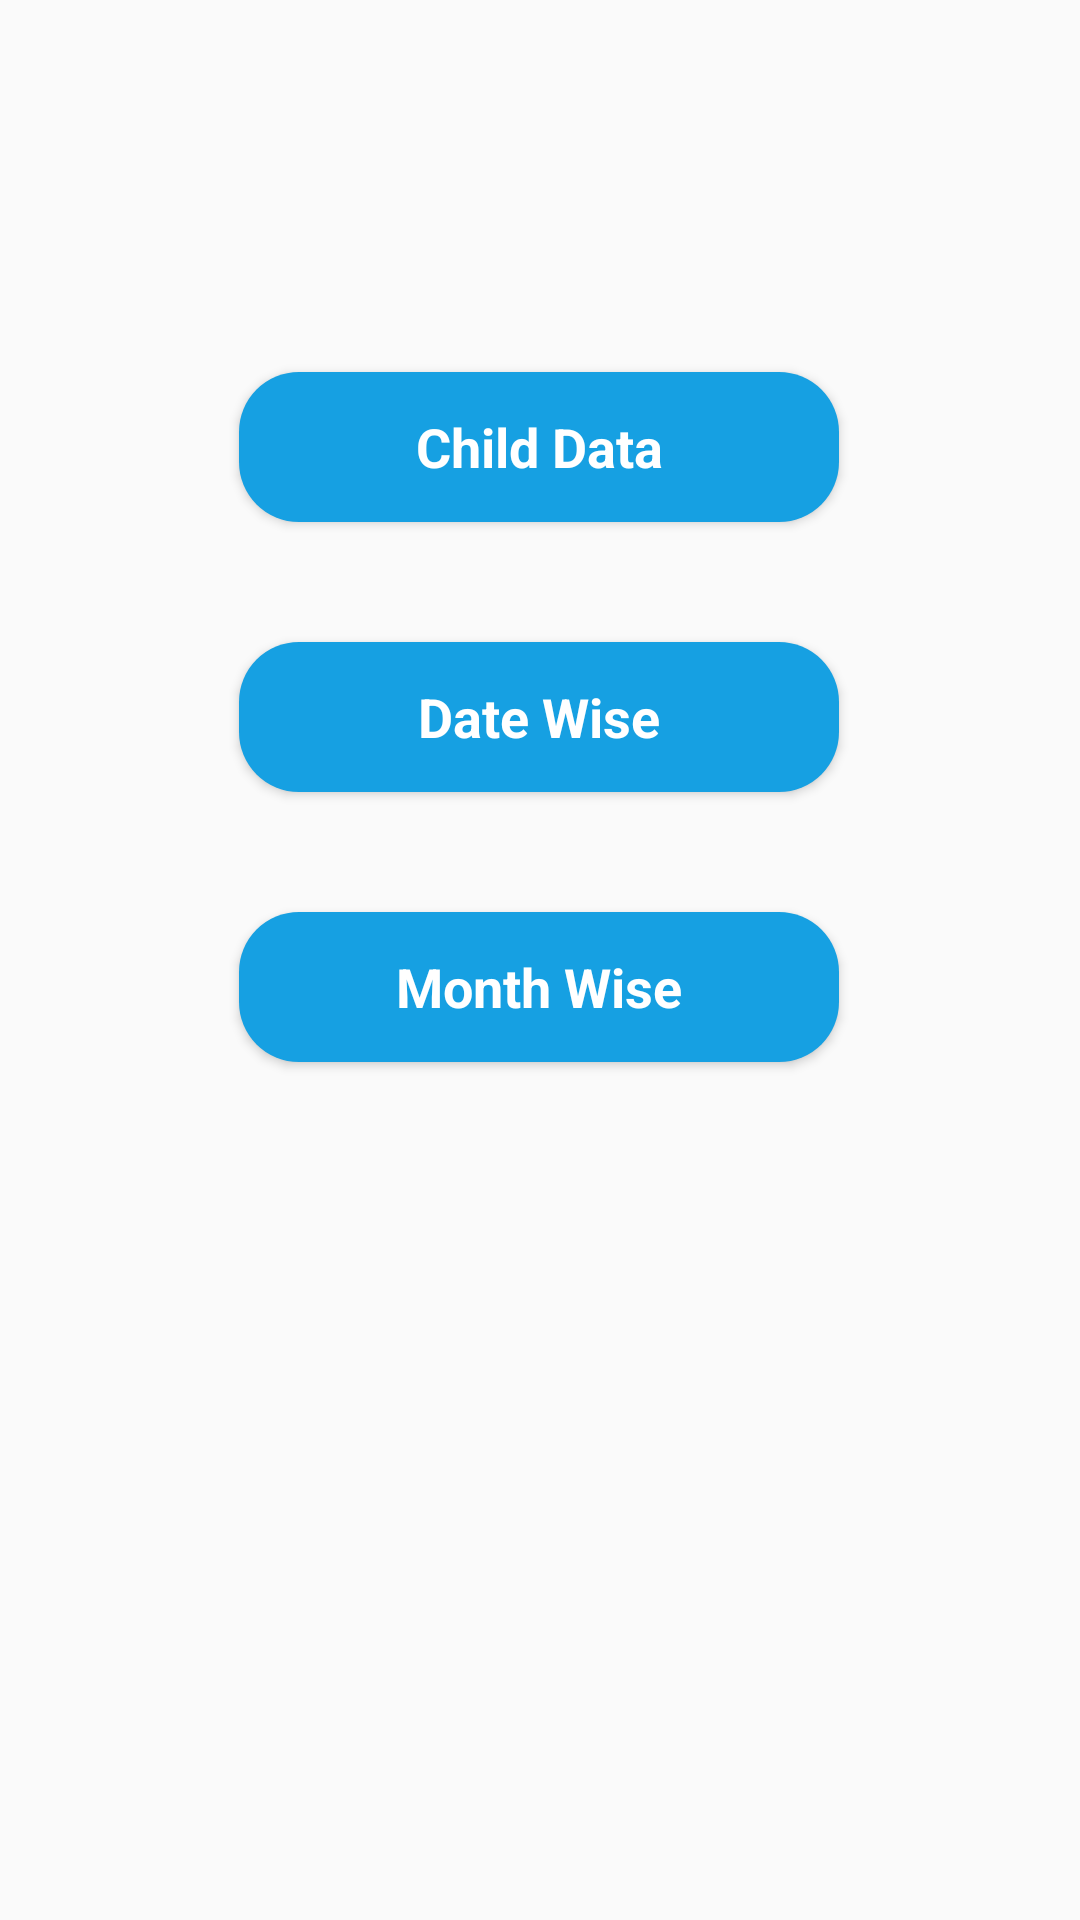

Android layout source for this screen:
<!-- AndroidManifest.xml: application theme AppTheme -->
<!-- res/layout/activity_report_generation.xml -->
<?xml version="1.0" encoding="utf-8"?>
<androidx.constraintlayout.widget.ConstraintLayout
    xmlns:android="http://schemas.android.com/apk/res/android"
    xmlns:app="http://schemas.android.com/apk/res-auto"
    xmlns:tools="http://schemas.android.com/tools"
    android:layout_width="match_parent"
    android:layout_height="match_parent"
    tools:context=".ReportGenerationActivity">


    <Button
        android:id="@+id/Button_allchildDataReport"
        style="@style/Button"
        android:layout_width="200dp"
        android:layout_height="50dp"
        android:layout_marginStart="8dp"
        android:layout_marginTop="124dp"
        android:layout_marginEnd="8dp"
        android:text="Child Data"
        app:layout_constraintEnd_toEndOf="parent"
        app:layout_constraintHorizontal_bias="0.497"
        app:layout_constraintStart_toStartOf="parent"
        app:layout_constraintTop_toTopOf="parent" />

    <Button
        android:id="@+id/Button_getDateWiseReport"
        style="@style/Button"
        android:layout_width="200dp"
        android:layout_height="50dp"
        android:layout_marginStart="8dp"
        android:layout_marginTop="40dp"
        android:layout_marginEnd="8dp"
        android:text="Date Wise"
        app:layout_constraintEnd_toEndOf="parent"
        app:layout_constraintHorizontal_bias="0.497"
        app:layout_constraintStart_toStartOf="parent"
        app:layout_constraintTop_toBottomOf="@+id/Button_allchildDataReport" />

    <Button
        android:id="@+id/Button_getMonthWiseReport"
        style="@style/Button"
        android:layout_width="200dp"
        android:layout_height="50dp"
        android:layout_marginTop="40dp"
        android:text="Month Wise"
        app:layout_constraintEnd_toEndOf="@+id/Button_getDateWiseReport"
        app:layout_constraintHorizontal_bias="0.0"
        app:layout_constraintStart_toStartOf="@+id/Button_getDateWiseReport"
        app:layout_constraintTop_toBottomOf="@+id/Button_getDateWiseReport" />

</androidx.constraintlayout.widget.ConstraintLayout>
<!-- resources referenced by this layout -->
<resources>
  <style name="Button" parent="Theme.AppCompat">
          <item name="android:textSize">18sp</item>
          <item name="android:textColor">@color/White</item>
          <item name="android:background">@drawable/buttton</item>
          <item name="android:textStyle">bold</item>
          <item name="android:elevation" tools:targetApi="lollipop">10dp</item>
  
      </style>
  <style name="AppTheme" parent="Theme.AppCompat.Light.DarkActionBar">
          
          <item name="colorPrimary">@color/LightBlue</item>
          <item name="colorPrimaryDark">@color/LightDarkBlue</item>
          <item name="colorAccent">@color/LightBlue</item>
      </style>
  <color name="White">#FFFFFF</color>
  <!-- drawable buttton (drawable) -->
  <?xml version="1.0" encoding="utf-8"?>
  <shape xmlns:android="http://schemas.android.com/apk/res/android"
      android:shape="rectangle"
      >
  
  <corners android:radius="20dp"/>
      <solid android:color="@color/LightBlue"/>
  </shape>
  <color name="LightBlue">#16A0E2</color>
  <color name="LightDarkBlue">#1976D2</color>
</resources>
